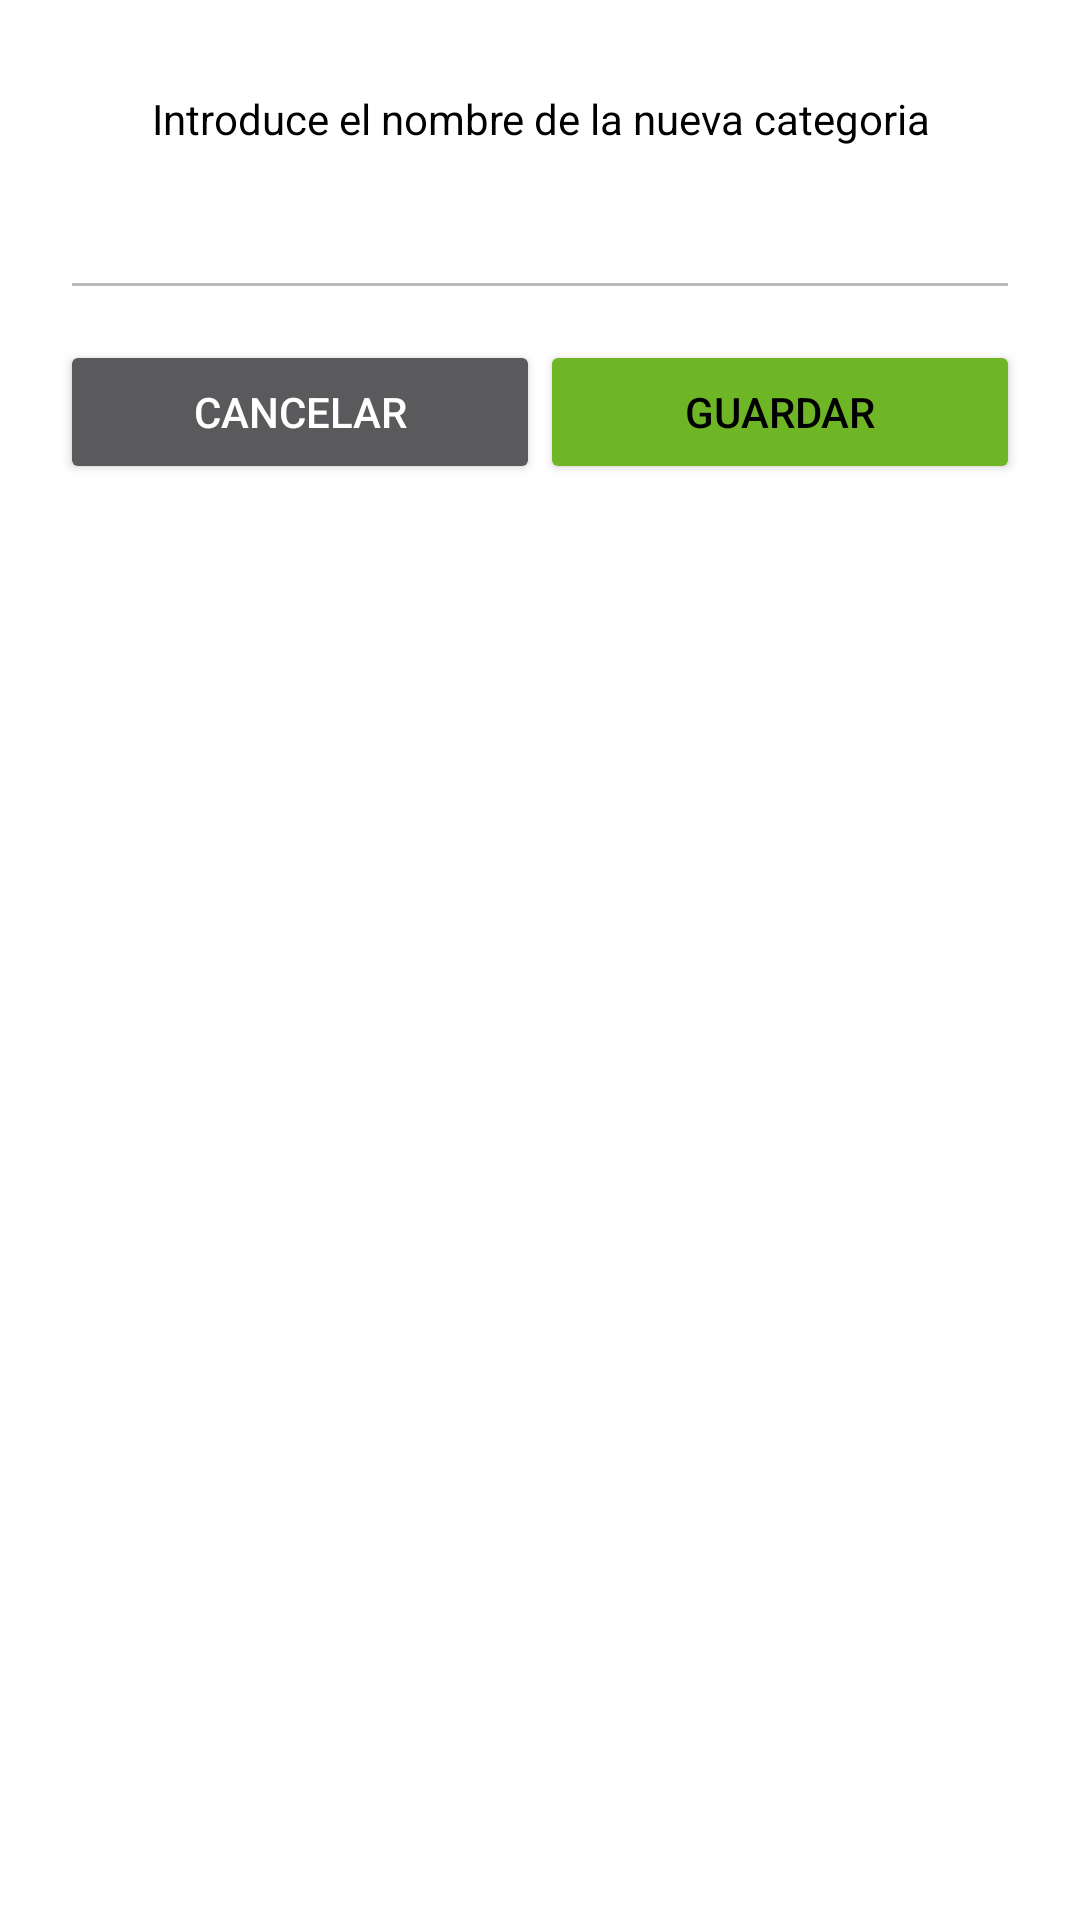

This screen was rendered from an Android layout file. Write that file and the resources it references.
<!-- AndroidManifest.xml: application theme Theme.AppCompat.NoActionBar -->
<!-- res/layout/custom_dialog.xml -->
<?xml version="1.0" encoding="utf-8"?>
<LinearLayout xmlns:android="http://schemas.android.com/apk/res/android"
    android:layout_width="match_parent"
    android:layout_height="wrap_content"
    android:background="#FFFFFF"
    android:gravity="center"
    android:padding="20dp"
    android:orientation="vertical">

    <TextView
        android:id="@+id/dialog_title"
        android:layout_width="match_parent"
        android:layout_height="wrap_content"
        android:background="#FFFFFF"
        android:gravity="center"
        android:padding="10dp"
        android:text="Introduce el nombre de la nueva categoria"
        android:textColor="#000000" />

    <EditText
        android:id="@+id/newCategoryEditTxt"
        android:layout_width="match_parent"
        android:layout_height="wrap_content"
        android:backgroundTint="#BABABA"
        android:ems="10"
        android:inputType="textPersonName"
        android:padding="10dp"
        android:textColor="#050505"
        android:textColorHint="#000000" />

    <LinearLayout
        android:layout_height="match_parent"
        android:layout_width="fill_parent"
        android:weightSum="2"
        android:paddingTop="10dp"
        android:orientation="horizontal">

        <Button
            android:id="@+id/deleteBtn"
            android:layout_width="0dp"
            android:layout_height="wrap_content"
            android:layout_weight="1"
            android:text="Cancelar" />

        <Button
            android:id="@+id/SaveBtn"
            android:layout_width="0dp"
            android:layout_height="wrap_content"
            android:layout_weight="1"
            android:backgroundTint="#6FB627"
            android:text="Guardar"
            android:textColor="#000000" />
    </LinearLayout>

</LinearLayout>
<!-- resources referenced by this layout -->
<resources>

</resources>
